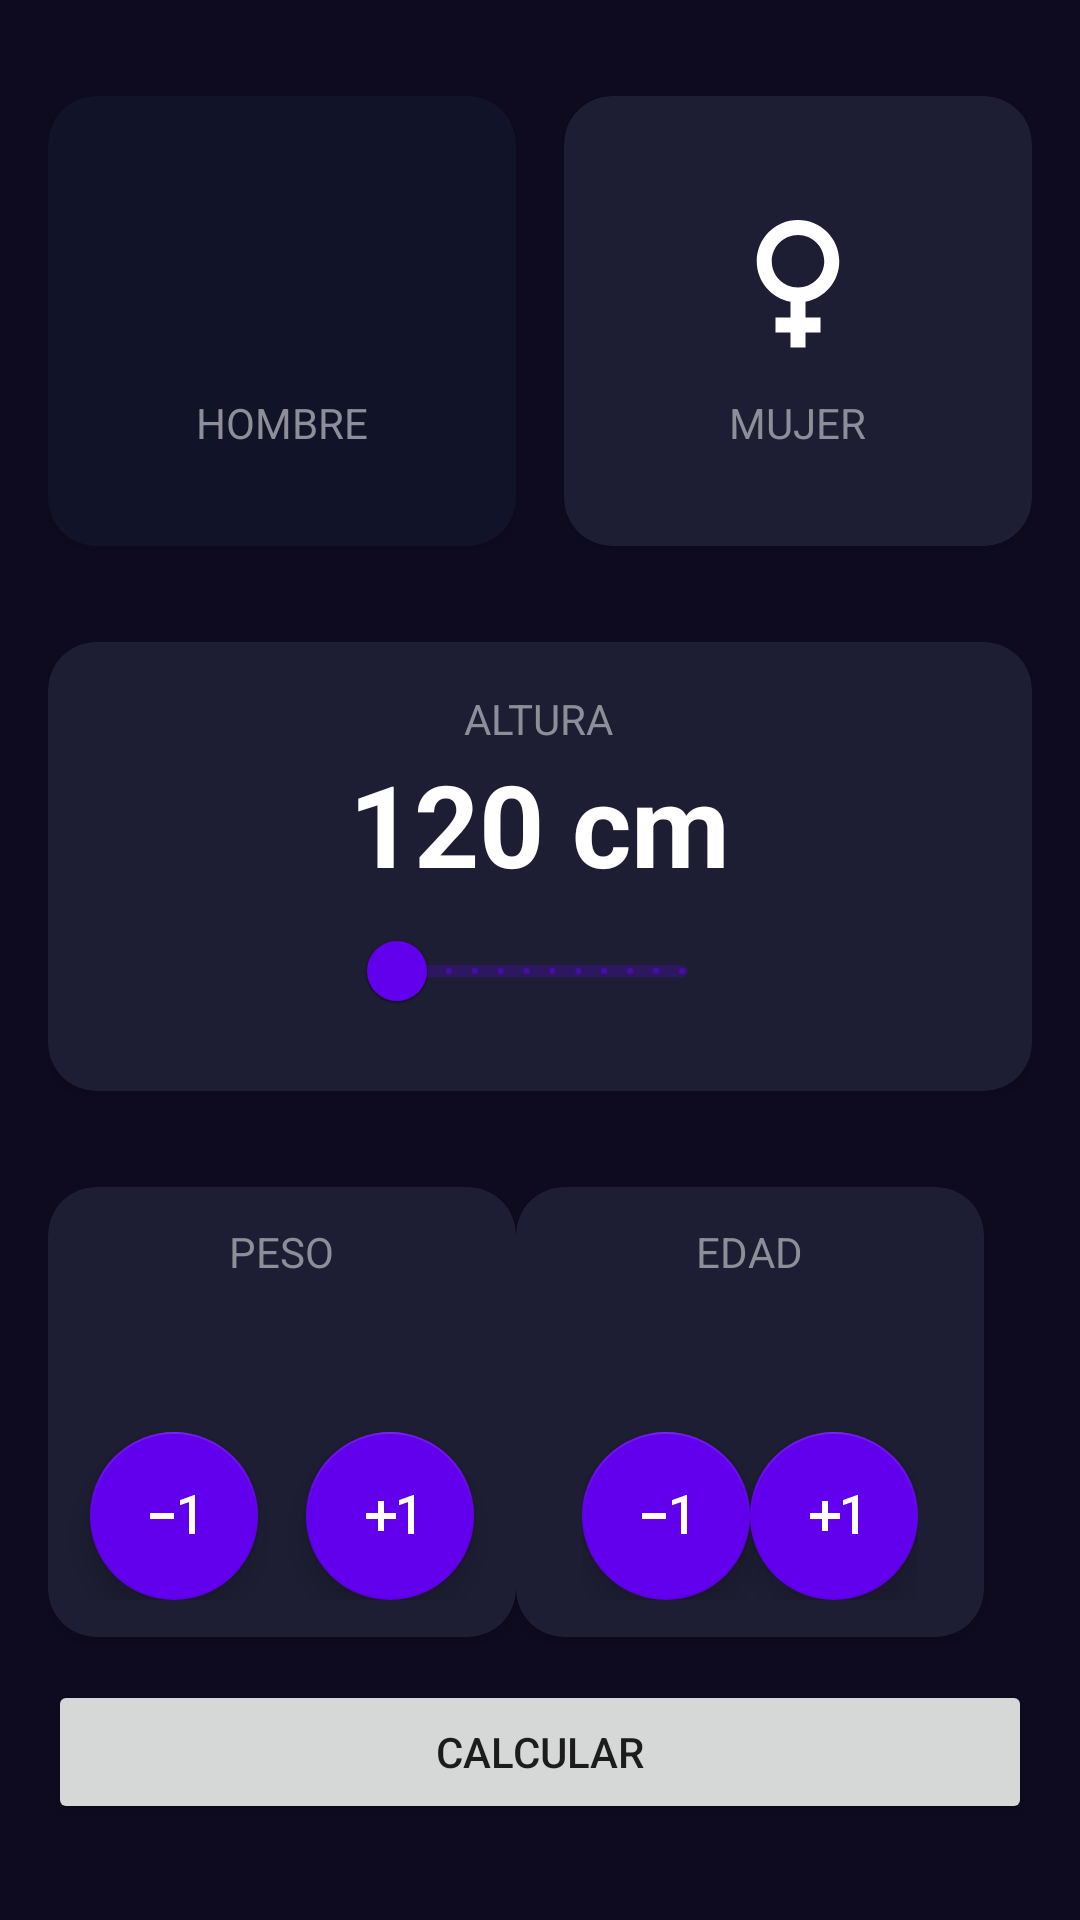

Layout XML and referenced resources for this Android screen:
<!-- AndroidManifest.xml: application theme Theme.AndroidMaster -->
<!-- res/layout/activity_imc_calculator.xml -->
<?xml version="1.0" encoding="utf-8"?>
<androidx.constraintlayout.widget.ConstraintLayout xmlns:android="http://schemas.android.com/apk/res/android"
    xmlns:app="http://schemas.android.com/apk/res-auto"
    xmlns:tools="http://schemas.android.com/tools"
    android:id="@+id/main"
    android:layout_width="match_parent"
    android:layout_height="match_parent"
    android:paddingHorizontal="16dp"
    android:paddingVertical="32dp"
    android:background="@color/background_app"
    tools:context=".imcalculator.ImcCalculatorActivity">

    <androidx.cardview.widget.CardView
        android:id="@+id/viewMale"
        android:layout_width="0dp"
        android:layout_height="150dp"
        android:layout_marginEnd="16dp"
        app:cardBackgroundColor="@color/background_component_selected"
        app:cardCornerRadius="16dp"
        app:layout_constraintEnd_toStartOf="@+id/viewFemale"
        app:layout_constraintStart_toStartOf="parent"
        app:layout_constraintTop_toTopOf="parent">

        <androidx.appcompat.widget.LinearLayoutCompat
            android:layout_width="match_parent"
            android:layout_height="match_parent"
            android:orientation="vertical"
            android:gravity="center"
            >

            <ImageView
                android:layout_width="60dp"
                android:layout_height="60dp"
                android:src="@drawable/ic_male"
                app:tint="@color/white"></ImageView>

            <TextView
                android:layout_width="wrap_content"
                android:layout_height="wrap_content"
                android:layout_marginTop="8dp"
                android:text="@string/male"
                android:textAllCaps="true"
                android:textColor="@color/title_text"
                ></TextView>
        </androidx.appcompat.widget.LinearLayoutCompat>
    </androidx.cardview.widget.CardView>

    <androidx.cardview.widget.CardView
        android:id="@+id/viewFemale"
        android:layout_width="0dp"
        android:layout_height="150dp"
        app:cardBackgroundColor="@color/background_component"
        app:cardCornerRadius="16dp"
        app:layout_constraintEnd_toEndOf="parent"
        app:layout_constraintStart_toEndOf="@+id/viewMale"
        app:layout_constraintTop_toTopOf="parent">

        <androidx.appcompat.widget.LinearLayoutCompat
            android:layout_width="match_parent"
            android:layout_height="match_parent"
            android:orientation="vertical"
            android:gravity="center"
            >
            <ImageView
                android:layout_width="60dp"
                android:layout_height="60dp"
                android:src="@drawable/ic_female"
                app:tint="@color/white">
            </ImageView>

            <TextView
                android:layout_width="wrap_content"
                android:layout_height="wrap_content"
                android:text="@string/female"
                android:textAllCaps="true"
                android:textColor="@color/title_text"
                android:layout_marginTop="8dp"
                ></TextView>
        </androidx.appcompat.widget.LinearLayoutCompat>


    </androidx.cardview.widget.CardView>

    <androidx.cardview.widget.CardView
        android:id="@+id/viewHeight"
        android:layout_width="0dp"
        android:layout_height="wrap_content"
        app:layout_constraintStart_toStartOf="parent"
        app:layout_constraintEnd_toEndOf="parent"
        app:layout_constraintTop_toBottomOf="@+id/viewMale"
        android:layout_marginTop="32dp"
        app:cardBackgroundColor="@color/background_component"
        app:cardCornerRadius="16dp"
        >
        <androidx.appcompat.widget.LinearLayoutCompat
            android:layout_width="wrap_content"
            android:layout_height="wrap_content"
            android:gravity="center"
            android:layout_margin="16dp"
            android:orientation="vertical"
            android:layout_gravity="center"
            >
            <TextView
                android:layout_width="wrap_content"
                android:layout_height="wrap_content"
                android:text="@string/height"
                android:textColor="@color/title_text"
                android:textAllCaps="true"
                ></TextView>

            <TextView
                android:layout_width="wrap_content"
                android:layout_height="wrap_content"
                android:text="120 cm"
                android:id="@+id/tvHeight"
                android:textSize="38sp"
                android:textStyle="bold"
                android:textColor="@color/white"></TextView>

            <com.google.android.material.slider.RangeSlider
                android:id="@+id/rsHeight"
                android:layout_width="match_parent"
                android:layout_height="wrap_content"
                android:stepSize="1"
                android:valueFrom="120"
                android:valueTo="200"
                >
            </com.google.android.material.slider.RangeSlider>
        </androidx.appcompat.widget.LinearLayoutCompat>

    </androidx.cardview.widget.CardView>

    <androidx.cardview.widget.CardView
        android:id="@+id/viewWeight"
        android:layout_marginTop="32dp"
        android:layout_width="0dp"
        android:layout_height="150dp"
        app:layout_constraintTop_toBottomOf="@id/viewHeight"
        app:layout_constraintStart_toStartOf="parent"
        app:layout_constraintEnd_toStartOf="@id/viewAge"
        app:cardBackgroundColor="@color/background_component"
        app:cardCornerRadius="16dp"
        >
        <LinearLayout
            android:layout_width="match_parent"
            android:layout_height="match_parent"
            android:gravity="center"
            android:orientation="vertical"
            >
            <TextView
                android:layout_width="wrap_content"
                android:layout_height="wrap_content"
                android:text="@string/weight"
                android:textColor="@color/title_text"
                android:textAllCaps="true"
                ></TextView>

            <TextView
                android:id="@+id/tvWeight"
                android:layout_width="wrap_content"
                android:layout_height="wrap_content"
                tools:text="60"
                android:textSize="38sp"
                android:textStyle="bold"
                android:textColor="@color/white"
                ></TextView>

            <LinearLayout
                android:layout_width="match_parent"
                android:layout_height="wrap_content"
                android:orientation="horizontal"
                android:gravity="center">

                <com.google.android.material.floatingactionbutton.FloatingActionButton
                    android:layout_width="wrap_content"
                    android:layout_height="wrap_content"
                    android:layout_marginEnd="16dp"
                    android:id="@+id/btnSubstractWeight"
                    app:backgroundTint="@color/background_fab"
                    android:src="@drawable/ic_substract"
                    app:tint="@color/white"
                    >
                </com.google.android.material.floatingactionbutton.FloatingActionButton>

                <com.google.android.material.floatingactionbutton.FloatingActionButton
                    android:layout_width="wrap_content"
                    android:id="@+id/btnPlusWeight"
                    android:layout_height="wrap_content"
                    app:backgroundTint="@color/background_fab"
                    android:src="@drawable/ic_plus"
                    app:tint="@color/white"
                    >
                </com.google.android.material.floatingactionbutton.FloatingActionButton>
            </LinearLayout>
        </LinearLayout>
    </androidx.cardview.widget.CardView>

    <androidx.cardview.widget.CardView
        app:cardBackgroundColor="@color/background_component"
        android:layout_marginTop="32dp"
        android:layout_marginEnd="16dp"
        app:cardCornerRadius="16dp"
        android:id="@+id/viewAge"
        android:layout_width="0dp"
        app:layout_constraintEnd_toEndOf="parent"
        app:layout_constraintStart_toEndOf="@id/viewWeight"
        app:layout_constraintTop_toBottomOf="@+id/viewHeight"
        android:layout_height="150dp"
        >
        <LinearLayout
            android:layout_width="match_parent"
            android:layout_height="match_parent"
            android:orientation="vertical"
            android:gravity="center"
            >
            <TextView
                android:layout_width="wrap_content"
                android:layout_height="wrap_content"
                android:text="@string/age"
                android:textColor="@color/title_text"
                android:textAllCaps="true"
                ></TextView>
            <TextView
                android:layout_width="wrap_content"
                android:layout_height="wrap_content"
                android:textColor="@color/white"
                android:textAllCaps="true"
                tools:text="20"
                android:textSize="38sp"
                android:textStyle="bold"
                android:id="@+id/tvAge"
                ></TextView>

            <LinearLayout
                android:layout_width="wrap_content"
                android:layout_height="wrap_content">
                <com.google.android.material.floatingactionbutton.FloatingActionButton
                    android:layout_width="wrap_content"
                    android:id="@+id/btnSubstractAge"
                    android:layout_height="wrap_content"
                    app:backgroundTint="@color/background_fab"
                    android:src="@drawable/ic_substract"
                    app:tint="@color/white"
                    >
                </com.google.android.material.floatingactionbutton.FloatingActionButton>
                <com.google.android.material.floatingactionbutton.FloatingActionButton
                    android:layout_width="wrap_content"
                    android:id="@+id/btnPlusAge"
                    android:layout_height="wrap_content"
                    app:backgroundTint="@color/background_fab"
                    android:src="@drawable/ic_plus"
                    app:tint="@color/white"
                    >
                </com.google.android.material.floatingactionbutton.FloatingActionButton>
            </LinearLayout>
        </LinearLayout>
    </androidx.cardview.widget.CardView>

    <Button
        android:layout_width="0dp"
        app:layout_constraintStart_toStartOf="parent"
        app:layout_constraintBottom_toBottomOf="parent"
        app:layout_constraintEnd_toEndOf="parent"
        android:layout_height="wrap_content"
        android:text="@string/calculate"
        android:id="@+id/btnCalculate"
        ></Button>
</androidx.constraintlayout.widget.ConstraintLayout>
<!-- resources referenced by this layout -->
<resources>
  <color name="background_app">#0E0B20</color>
  <color name="background_component">#1D1E33</color>
  <color name="background_component_selected">#FF111328</color>
  <color name="background_fab">#FF6200EE</color>
  <color name="title_text">#FF8D8E98</color>
  <color name="white">#FFFFFFFF</color>
  <!-- drawable ic_female (drawable) -->
  <vector xmlns:android="http://schemas.android.com/apk/res/android" android:height="154dp" android:tint="#000000" android:viewportHeight="24" android:viewportWidth="24" android:width="154dp">
        
      <path android:fillColor="@android:color/white" android:pathData="M17.5,9.5C17.5,6.46 15.04,4 12,4S6.5,6.46 6.5,9.5c0,2.7 1.94,4.93 4.5,5.4V17H9v2h2v2h2v-2h2v-2h-2v-2.1C15.56,14.43 17.5,12.2 17.5,9.5zM8.5,9.5C8.5,7.57 10.07,6 12,6s3.5,1.57 3.5,3.5S13.93,13 12,13S8.5,11.43 8.5,9.5z"/>
      
  </vector>
  <!-- drawable ic_plus (drawable) -->
  <vector xmlns:android="http://schemas.android.com/apk/res/android" android:height="800dp" android:tint="#000000" android:viewportHeight="24" android:viewportWidth="24" android:width="800dp">
        
      <path android:fillColor="@android:color/white" android:pathData="M10,7L8,7v4L4,11v2h4v4h2v-4h4v-2h-4L10,7zM20,18h-2L18,7.38L15,8.4L15,6.7L19.7,5h0.3v13z"/>
      
  </vector>
  <!-- drawable ic_substract (drawable) -->
  <vector xmlns:android="http://schemas.android.com/apk/res/android" android:height="800dp" android:tint="#000000" android:viewportHeight="24" android:viewportWidth="24" android:width="800dp">
        
      <path android:fillColor="@android:color/white" android:pathData="M4,11v2h8v-2L4,11zM19,18h-2L17,7.38L14,8.4L14,6.7L18.7,5h0.3v13z"/>
      
  </vector>
  <string name="age">Edad</string>
  <string name="calculate">Calcular</string>
  <string name="female">Mujer</string>
  <string name="height">Altura</string>
  <string name="male">Hombre</string>
  <string name="weight">Peso</string>
  <style name="Theme.AndroidMaster" parent="Theme.MaterialComponents.DayNight.DarkActionBar">
          
          <item name="colorPrimary">@color/purple_500</item>
          <item name="colorPrimaryVariant">@color/purple_700</item>
          <item name="colorOnPrimary">@color/white</item>
          
          <item name="colorSecondary">@color/teal_200</item>
          <item name="colorSecondaryVariant">@color/teal_700</item>
          <item name="colorOnSecondary">@color/black</item>
          
          <item name="android:statusBarColor">?attr/colorPrimaryVariant</item>
          
      </style>
  <color name="purple_500">#FF6200EE</color>
  <color name="purple_700">#FF3700B3</color>
  <color name="teal_200">#FF03DAC5</color>
  <color name="teal_700">#FF018786</color>
  <color name="black">#FF000000</color>
</resources>
